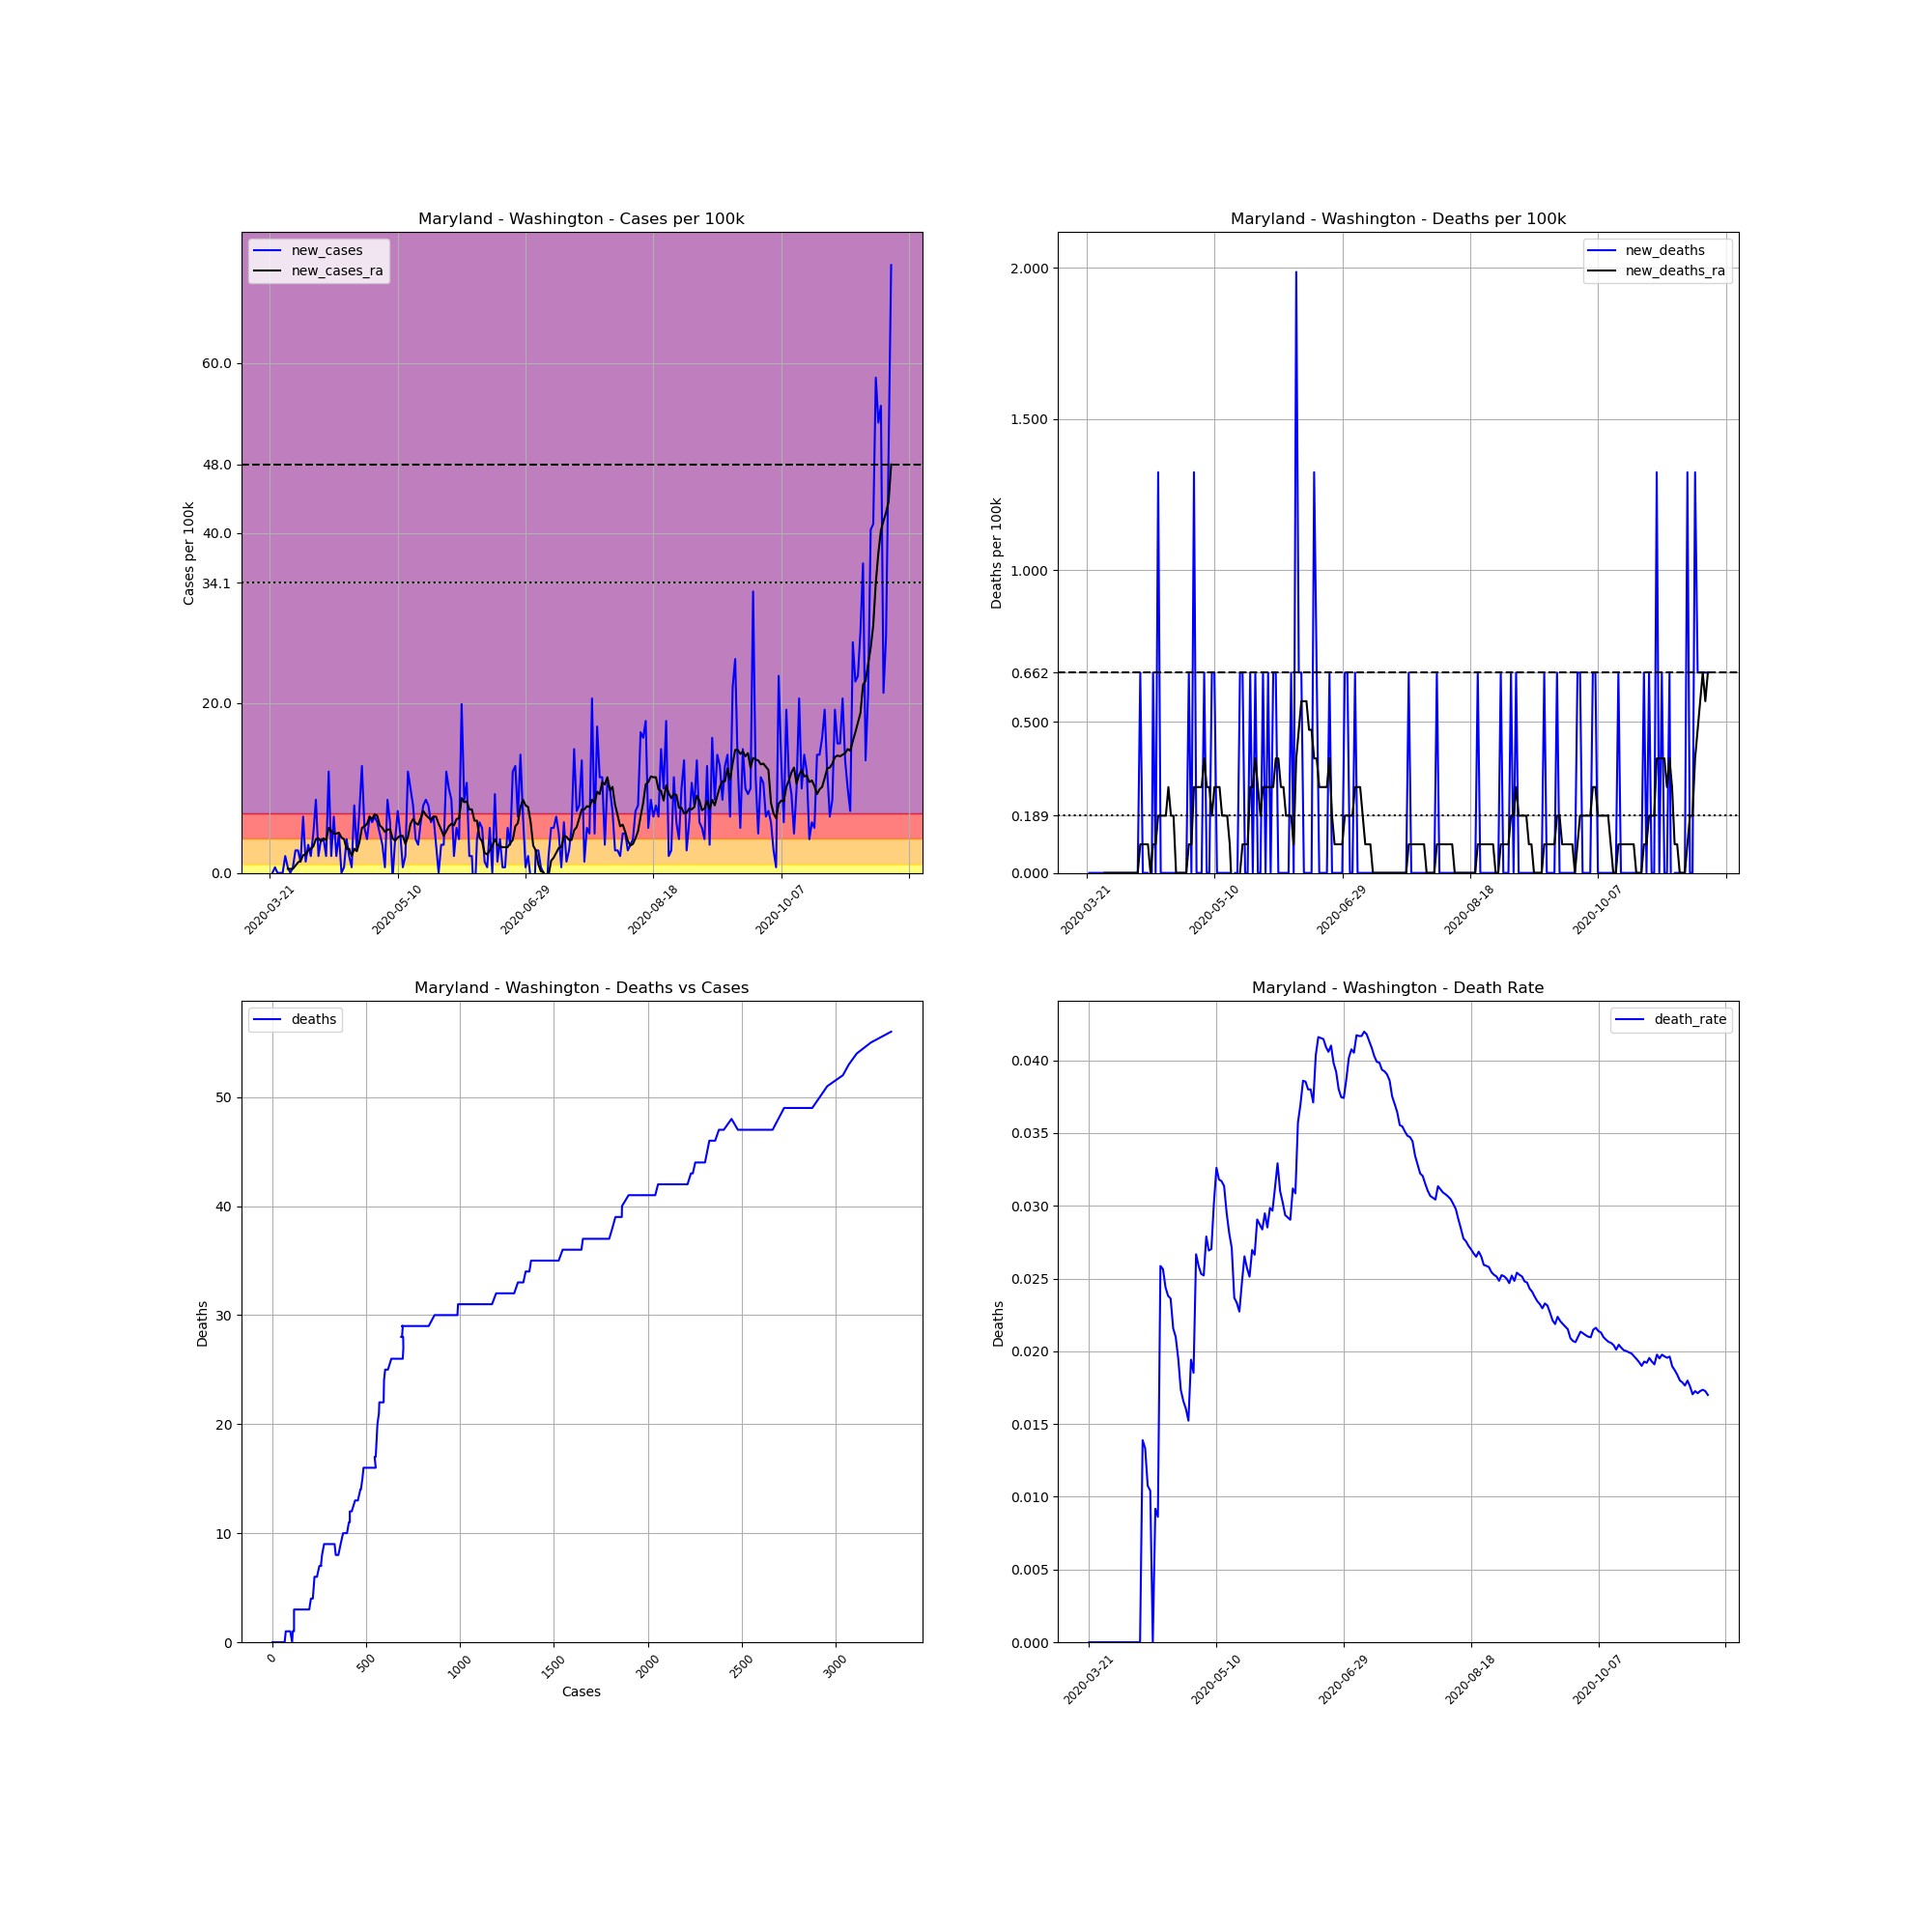

The table this chart was drawn from, first rows:
, date, county, state, fips, cases, deaths, COUNTY, STNAME, CTYNAME, POPESTIMATE2019, cases_per_100k, deaths_per_100k, death_rate, new_cases, new_deaths, new_cases_ra, new_deaths_ra
235584, 2020-03-21, Washington, Maryland, 24043, 1, 0, 43, Maryland, Washington, 151049, 0.662, 0.0, 0.0, , , , 
235585, 2020-03-22, Washington, Maryland, 24043, 1, 0, 43, Maryland, Washington, 151049, 0.662, 0.0, 0.0, 0.0, 0.0, , 
235586, 2020-03-23, Washington, Maryland, 24043, 2, 0, 43, Maryland, Washington, 151049, 1.324, 0.0, 0.0, 0.662, 0.0, , 
235587, 2020-03-24, Washington, Maryland, 24043, 2, 0, 43, Maryland, Washington, 151049, 1.324, 0.0, 0.0, 0.0, 0.0, , 
235588, 2020-03-25, Washington, Maryland, 24043, 2, 0, 43, Maryland, Washington, 151049, 1.324, 0.0, 0.0, 0.0, 0.0, , 
235589, 2020-03-26, Washington, Maryland, 24043, 2, 0, 43, Maryland, Washington, 151049, 1.324, 0.0, 0.0, 0.0, 0.0, , 
235590, 2020-03-27, Washington, Maryland, 24043, 5, 0, 43, Maryland, Washington, 151049, 3.31, 0.0, 0.0, 1.986, 0.0, , 
235591, 2020-03-28, Washington, Maryland, 24043, 6, 0, 43, Maryland, Washington, 151049, 3.972, 0.0, 0.0, 0.662, 0.0, 0.4729, 0.0
235592, 2020-03-29, Washington, Maryland, 24043, 6, 0, 43, Maryland, Washington, 151049, 3.972, 0.0, 0.0, 0.0, 0.0, 0.4729, 0.0
235593, 2020-03-30, Washington, Maryland, 24043, 7, 0, 43, Maryland, Washington, 151049, 4.634, 0.0, 0.0, 0.662, 0.0, 0.4729, 0.0
235594, 2020-03-31, Washington, Maryland, 24043, 11, 0, 43, Maryland, Washington, 151049, 7.282, 0.0, 0.0, 2.648, 0.0, 0.8512, 0.0
235595, 2020-04-01, Washington, Maryland, 24043, 15, 0, 43, Maryland, Washington, 151049, 9.931, 0.0, 0.0, 2.648, 0.0, 1.229, 0.0
235596, 2020-04-02, Washington, Maryland, 24043, 17, 0, 43, Maryland, Washington, 151049, 11.25, 0.0, 0.0, 1.324, 0.0, 1.419, 0.0
235597, 2020-04-03, Washington, Maryland, 24043, 27, 0, 43, Maryland, Washington, 151049, 17.87, 0.0, 0.0, 6.62, 0.0, 2.081, 0.0
235598, 2020-04-04, Washington, Maryland, 24043, 29, 0, 43, Maryland, Washington, 151049, 19.2, 0.0, 0.0, 1.324, 0.0, 2.175, 0.0
235599, 2020-04-05, Washington, Maryland, 24043, 34, 0, 43, Maryland, Washington, 151049, 22.51, 0.0, 0.0, 3.31, 0.0, 2.648, 0.0
235600, 2020-04-06, Washington, Maryland, 24043, 37, 0, 43, Maryland, Washington, 151049, 24.5, 0.0, 0.0, 1.986, 0.0, 2.837, 0.0
235601, 2020-04-07, Washington, Maryland, 24043, 44, 0, 43, Maryland, Washington, 151049, 29.13, 0.0, 0.0, 4.634, 0.0, 3.121, 0.0
235602, 2020-04-08, Washington, Maryland, 24043, 57, 0, 43, Maryland, Washington, 151049, 37.74, 0.0, 0.0, 8.606, 0.0, 3.972, 0.0
235603, 2020-04-09, Washington, Maryland, 24043, 60, 0, 43, Maryland, Washington, 151049, 39.72, 0.0, 0.0, 1.986, 0.0, 4.067, 0.0
235604, 2020-04-10, Washington, Maryland, 24043, 66, 0, 43, Maryland, Washington, 151049, 43.69, 0.0, 0.0, 3.972, 0.0, 3.688, 0.0
235605, 2020-04-11, Washington, Maryland, 24043, 72, 1, 43, Maryland, Washington, 151049, 47.67, 0.662, 0.01389, 3.972, 0.662, 4.067, 0.09458
235606, 2020-04-12, Washington, Maryland, 24043, 75, 1, 43, Maryland, Washington, 151049, 49.65, 0.662, 0.01333, 1.986, 0.0, 3.878, 0.09458
235607, 2020-04-13, Washington, Maryland, 24043, 93, 1, 43, Maryland, Washington, 151049, 61.57, 0.662, 0.01075, 11.92, 0.0, 5.296, 0.09458
235608, 2020-04-14, Washington, Maryland, 24043, 96, 1, 43, Maryland, Washington, 151049, 63.56, 0.662, 0.01042, 1.986, 0.0, 4.918, 0.09458
235609, 2020-04-15, Washington, Maryland, 24043, 106, 0, 43, Maryland, Washington, 151049, 70.18, 0.0, 0.0, 6.62, -0.662, 4.634, 0.0
235610, 2020-04-16, Washington, Maryland, 24043, 109, 1, 43, Maryland, Washington, 151049, 72.16, 0.662, 0.009174, 1.986, 0.662, 4.634, 0.09458
235611, 2020-04-17, Washington, Maryland, 24043, 116, 1, 43, Maryland, Washington, 151049, 76.8, 0.662, 0.008621, 4.634, 0.0, 4.729, 0.09458
235612, 2020-04-18, Washington, Maryland, 24043, 116, 3, 43, Maryland, Washington, 151049, 76.8, 1.986, 0.02586, 0.0, 1.324, 4.161, 0.1892
235613, 2020-04-19, Washington, Maryland, 24043, 117, 3, 43, Maryland, Washington, 151049, 77.46, 1.986, 0.02564, 0.662, 0.0, 3.972, 0.1892
235614, 2020-04-20, Washington, Maryland, 24043, 123, 3, 43, Maryland, Washington, 151049, 81.43, 1.986, 0.02439, 3.972, 0.0, 2.837, 0.1892
235615, 2020-04-21, Washington, Maryland, 24043, 126, 3, 43, Maryland, Washington, 151049, 83.42, 1.986, 0.02381, 1.986, 0.0, 2.837, 0.1892
235616, 2020-04-22, Washington, Maryland, 24043, 127, 3, 43, Maryland, Washington, 151049, 84.08, 1.986, 0.02362, 0.662, 0.0, 1.986, 0.2837
235617, 2020-04-23, Washington, Maryland, 24043, 139, 3, 43, Maryland, Washington, 151049, 92.02, 1.986, 0.02158, 7.944, 0.0, 2.837, 0.1892
235618, 2020-04-24, Washington, Maryland, 24043, 143, 3, 43, Maryland, Washington, 151049, 94.67, 1.986, 0.02098, 2.648, 0.0, 2.554, 0.1892
235619, 2020-04-25, Washington, Maryland, 24043, 154, 3, 43, Maryland, Washington, 151049, 102, 1.986, 0.01948, 7.282, 0.0, 3.594, 0.0
235620, 2020-04-26, Washington, Maryland, 24043, 173, 3, 43, Maryland, Washington, 151049, 114.5, 1.986, 0.01734, 12.58, 0.0, 5.296, 0.0
235621, 2020-04-27, Washington, Maryland, 24043, 181, 3, 43, Maryland, Washington, 151049, 119.8, 1.986, 0.01657, 5.296, 0.0, 5.485, 0.0
235622, 2020-04-28, Washington, Maryland, 24043, 187, 3, 43, Maryland, Washington, 151049, 123.8, 1.986, 0.01604, 3.972, 0.0, 5.769, 0.0
235623, 2020-04-29, Washington, Maryland, 24043, 197, 3, 43, Maryland, Washington, 151049, 130.4, 1.986, 0.01523, 6.62, 0.0, 6.62, 0.0
235624, 2020-04-30, Washington, Maryland, 24043, 206, 4, 43, Maryland, Washington, 151049, 136.4, 2.648, 0.01942, 5.958, 0.662, 6.337, 0.09458
235625, 2020-05-01, Washington, Maryland, 24043, 216, 4, 43, Maryland, Washington, 151049, 143, 2.648, 0.01852, 6.62, 0.0, 6.904, 0.09458
235626, 2020-05-02, Washington, Maryland, 24043, 225, 6, 43, Maryland, Washington, 151049, 149, 3.972, 0.02667, 5.958, 1.324, 6.715, 0.2837
235627, 2020-05-03, Washington, Maryland, 24043, 232, 6, 43, Maryland, Washington, 151049, 153.6, 3.972, 0.02586, 4.634, 0.0, 5.58, 0.2837
235628, 2020-05-04, Washington, Maryland, 24043, 237, 6, 43, Maryland, Washington, 151049, 156.9, 3.972, 0.02532, 3.31, 0.0, 5.296, 0.2837
235629, 2020-05-05, Washington, Maryland, 24043, 238, 6, 43, Maryland, Washington, 151049, 157.6, 3.972, 0.02521, 0.662, 0.0, 4.823, 0.2837
235630, 2020-05-06, Washington, Maryland, 24043, 251, 7, 43, Maryland, Washington, 151049, 166.2, 4.634, 0.02789, 8.606, 0.662, 5.107, 0.3783
235631, 2020-05-07, Washington, Maryland, 24043, 260, 7, 43, Maryland, Washington, 151049, 172.1, 4.634, 0.02692, 5.958, 0.0, 5.107, 0.2837
235632, 2020-05-08, Washington, Maryland, 24043, 259, 7, 43, Maryland, Washington, 151049, 171.5, 4.634, 0.02703, -0.662, 0.0, 4.067, 0.2837
235633, 2020-05-09, Washington, Maryland, 24043, 265, 8, 43, Maryland, Washington, 151049, 175.4, 5.296, 0.03019, 3.972, 0.662, 3.783, 0.1892
235634, 2020-05-10, Washington, Maryland, 24043, 276, 9, 43, Maryland, Washington, 151049, 182.7, 5.958, 0.03261, 7.282, 0.662, 4.161, 0.2837
235635, 2020-05-11, Washington, Maryland, 24043, 283, 9, 43, Maryland, Washington, 151049, 187.4, 5.958, 0.0318, 4.634, 0.0, 4.351, 0.2837
235636, 2020-05-12, Washington, Maryland, 24043, 284, 9, 43, Maryland, Washington, 151049, 188, 5.958, 0.03169, 0.662, 0.0, 4.351, 0.2837
235637, 2020-05-13, Washington, Maryland, 24043, 287, 9, 43, Maryland, Washington, 151049, 190, 5.958, 0.03136, 1.986, 0.0, 3.405, 0.1892
235638, 2020-05-14, Washington, Maryland, 24043, 305, 9, 43, Maryland, Washington, 151049, 201.9, 5.958, 0.02951, 11.92, 0.0, 4.256, 0.1892
235639, 2020-05-15, Washington, Maryland, 24043, 320, 9, 43, Maryland, Washington, 151049, 211.9, 5.958, 0.02813, 9.931, 0.0, 5.769, 0.1892
235640, 2020-05-16, Washington, Maryland, 24043, 332, 9, 43, Maryland, Washington, 151049, 219.8, 5.958, 0.02711, 7.944, 0.0, 6.337, 0.09458
235641, 2020-05-17, Washington, Maryland, 24043, 338, 8, 43, Maryland, Washington, 151049, 223.8, 5.296, 0.02367, 3.972, -0.662, 5.864, -0.09458
235642, 2020-05-18, Washington, Maryland, 24043, 343, 8, 43, Maryland, Washington, 151049, 227.1, 5.296, 0.02332, 3.31, 0.0, 5.675, -0.09458
235643, 2020-05-19, Washington, Maryland, 24043, 352, 8, 43, Maryland, Washington, 151049, 233, 5.296, 0.02273, 5.958, 0.0, 6.431, -0.09458
... 184 more rows
